Labelled photos from "data_split", an image-classification folder in RifaiKN/nitiq-app. The possible labels are: arumdalu, brendhi, cakar ayam, cinde wilis, gedhangan, jayakirana, jayakusuma, kawung nitik, kemukus, klampok arum, krawitan, kuncup kanthil, manggar, mawur, rengganis, sari mulat, sekar andhong, sekar blimbing, sekar cengkeh, sekar dangan, sekar dhuku, sekar dlima, sekar duren, sekar gambir, sekar gayam, sekar gudhe, sekar jagung, sekar jali, sekar jeruk, sekar keben, sekar kemuning, sekar kenanga, sekar kenikir, sekar kenthang, sekar kepel, sekar ketongkeng, sekar lintang, sekar liring, sekar manggis, sekar menur, sekar mindi, sekar mlathi, sekar mrica, sekar mundhu, sekar nangka, sekar pacar, sekar pala, sekar pijetan, sekar pudhak, sekar randhu, sekar sawo, sekar soka, sekar srengenge, sekar srigadhing, sekar tanjung, sekar tebu, sritaman, tanjung gunung, truntum kurung, worawari rumpuk.

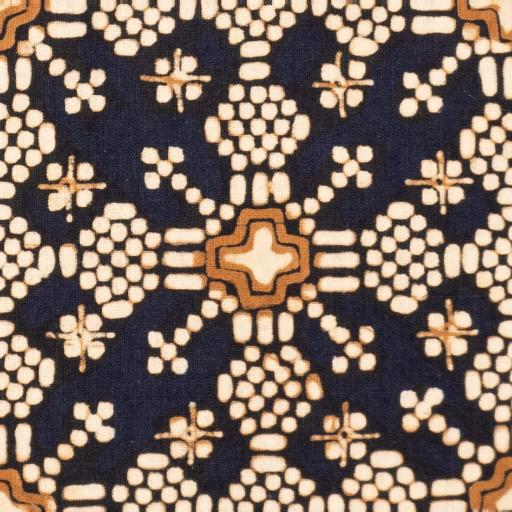
Label: sekar kenthang

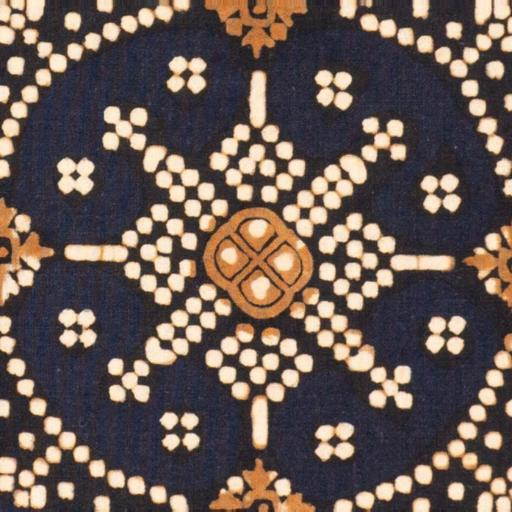
Label: sekar kepel

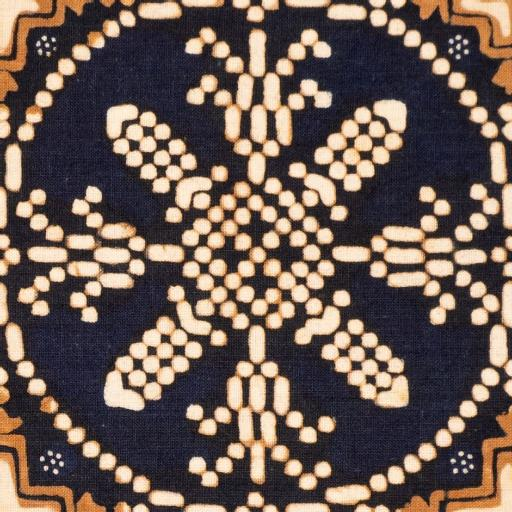
Label: sekar pudhak

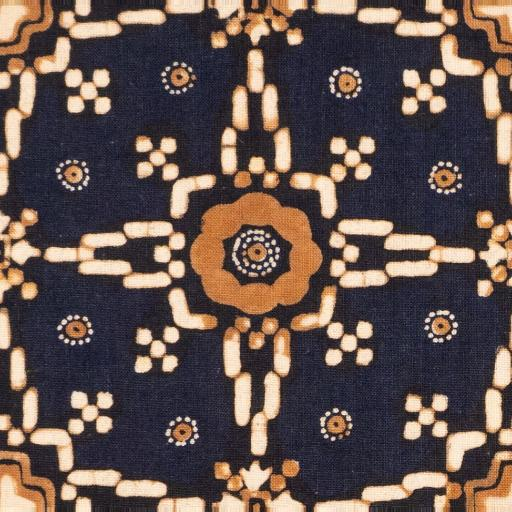
Label: sekar kenanga

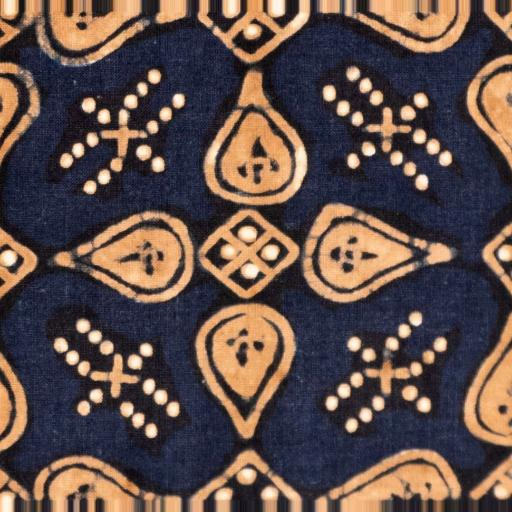
Label: cinde wilis

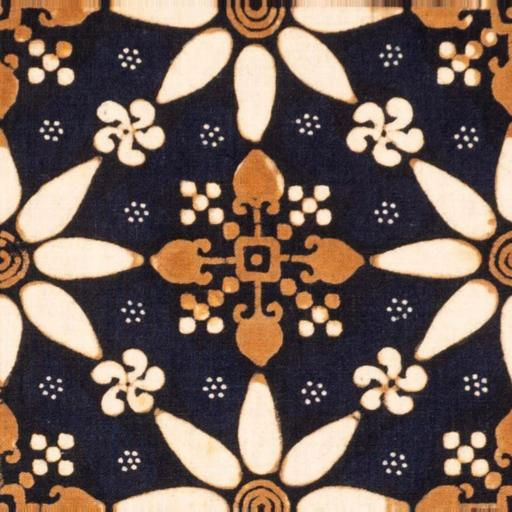
Label: tanjung gunung
